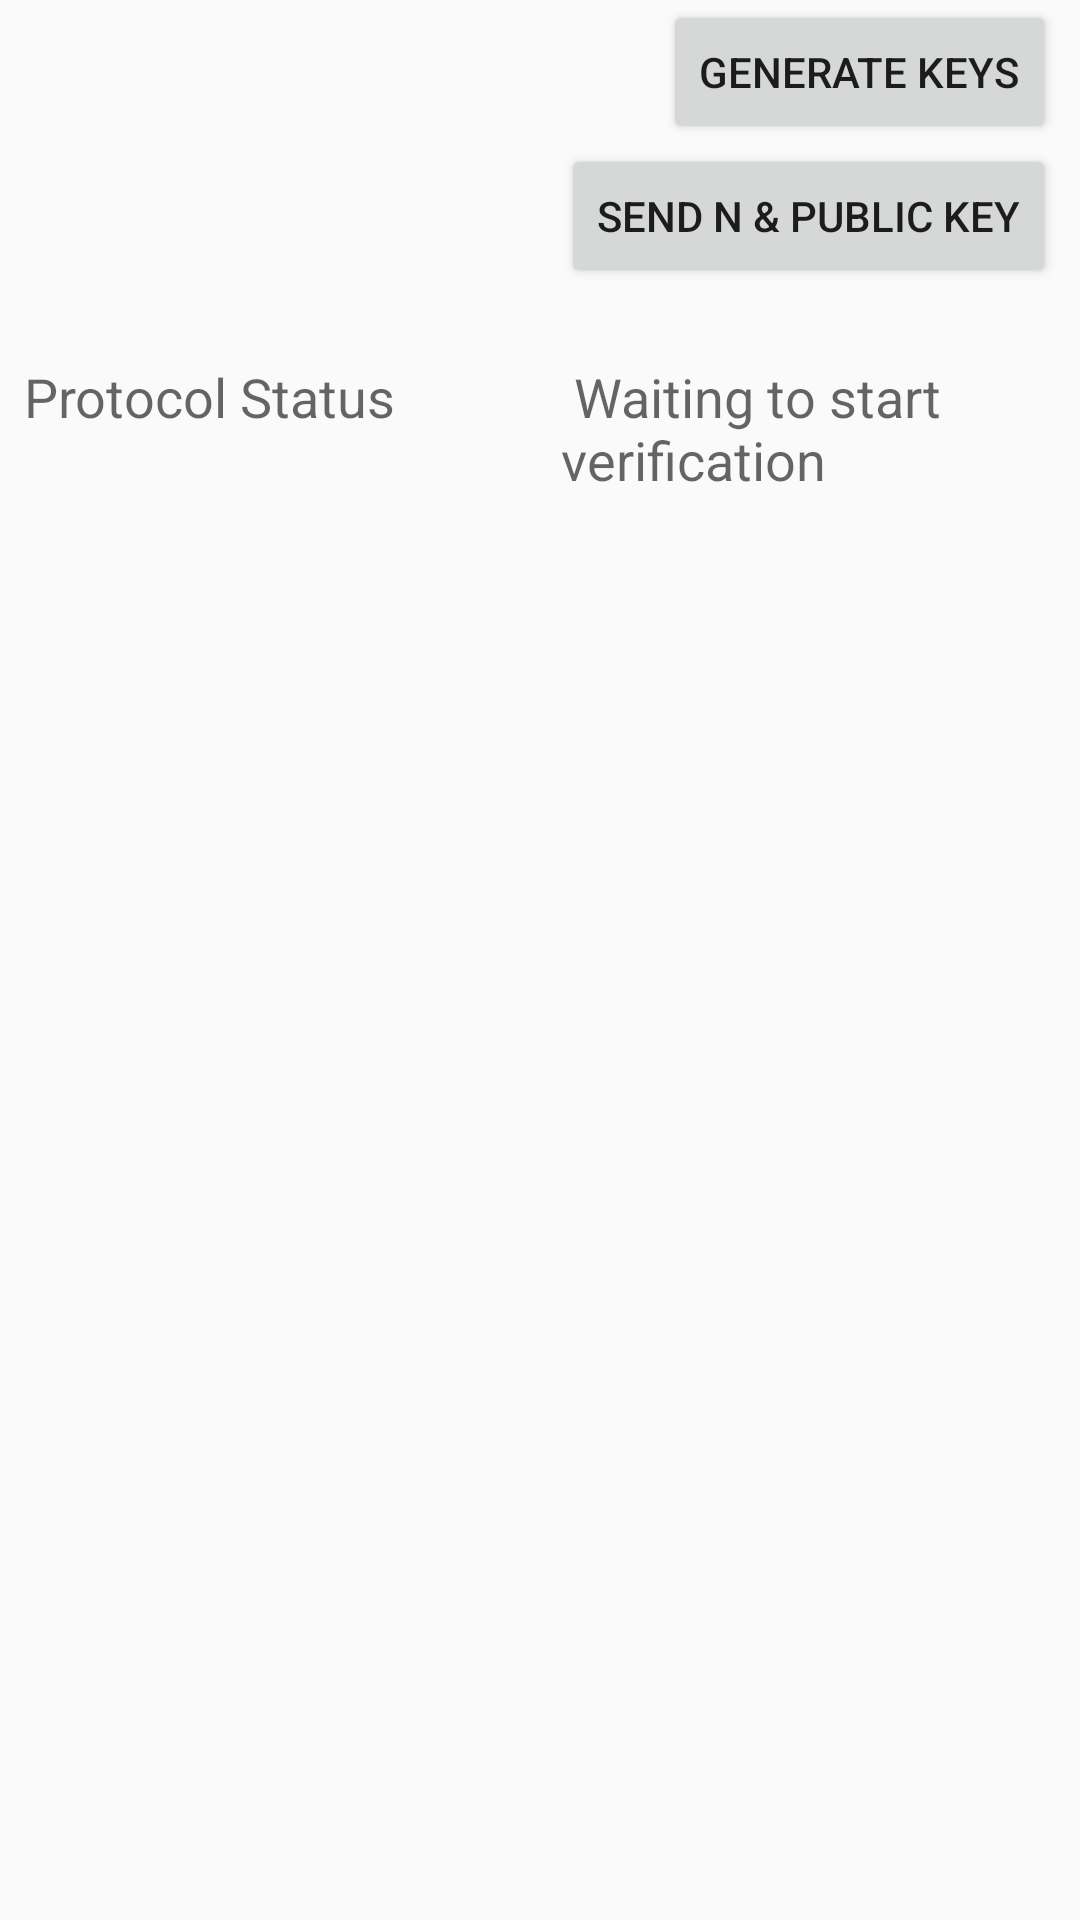

Reconstruct the res/layout file that produces this screen, plus the resources it refers to.
<!-- AndroidManifest.xml: application theme AppTheme -->
<!-- res/layout/activity_prover.xml -->
<?xml version="1.0" encoding="utf-8"?>
<androidx.constraintlayout.widget.ConstraintLayout xmlns:android="http://schemas.android.com/apk/res/android"
    xmlns:app="http://schemas.android.com/apk/res-auto"
    xmlns:tools="http://schemas.android.com/tools"
    android:layout_width="match_parent"
    android:layout_height="match_parent"
    tools:context=".Prover">

    <Button
        android:id="@+id/sendN"
        android:layout_width="wrap_content"
        android:layout_height="wrap_content"
        android:layout_marginEnd="8dp"
        android:text="SEND N &amp; PUBLIC KEY"
        app:layout_constraintEnd_toEndOf="parent"
        app:layout_constraintTop_toBottomOf="@+id/generateKeys" />

    <TextView
        android:id="@+id/connectionStatusAuth"
        android:layout_width="wrap_content"
        android:layout_height="wrap_content"
        android:layout_marginStart="16dp"
        android:layout_marginTop="16dp"
        app:layout_constraintStart_toStartOf="parent"
        app:layout_constraintTop_toTopOf="parent" />

    <Button
        android:id="@+id/generateKeys"
        android:layout_width="wrap_content"
        android:layout_height="wrap_content"
        android:layout_marginEnd="8dp"
        android:text="GENERATE KEYS"
        app:layout_constraintEnd_toEndOf="parent"
        app:layout_constraintTop_toTopOf="parent" />

    <TextView
        android:id="@+id/protocol"
        android:layout_width="wrap_content"
        android:layout_height="wrap_content"
        android:layout_marginStart="8dp"
        android:text="Protocol Status"
        android:textAppearance="@style/TextAppearance.AppCompat.Medium"
        app:layout_constraintStart_toStartOf="parent"
        app:layout_constraintTop_toTopOf="@+id/protocolStatusPr" />

    <TextView
        android:id="@+id/protocolStatusPr"
        android:layout_width="0dp"
        android:layout_height="wrap_content"
        android:layout_marginTop="24dp"
        android:text=" Waiting to start verification"
        android:textAppearance="@style/TextAppearance.AppCompat.Medium"
        app:layout_constraintEnd_toEndOf="@+id/sendN"
        app:layout_constraintStart_toStartOf="@+id/sendN"
        app:layout_constraintTop_toBottomOf="@+id/sendN" />

</androidx.constraintlayout.widget.ConstraintLayout>
<!-- resources referenced by this layout -->
<resources>
  <style name="AppTheme" parent="Theme.AppCompat.Light.NoActionBar">
          
          <item name="colorControlNormal">#ffffff</item>
          <item name="colorControlActivated">#ffffff</item>
          <item name="colorPrimary">@color/colorPrimary</item>
          <item name="colorPrimaryDark">@color/colorPrimaryDark</item>
          <item name="colorAccent">@color/colorAccent</item>
          <item name="android:statusBarColor">@color/colorPrimary</item>
          <item name="android:navigationBarColor">@color/colorPrimary</item>
          <item name="android:windowTranslucentStatus">false</item>
          <item name="android:windowTranslucentNavigation">false</item>
      </style>
  <color name="colorPrimary">#01112B</color>
  <color name="colorPrimaryDark">#01112B</color>
  <color name="colorAccent">#000000</color>
</resources>
